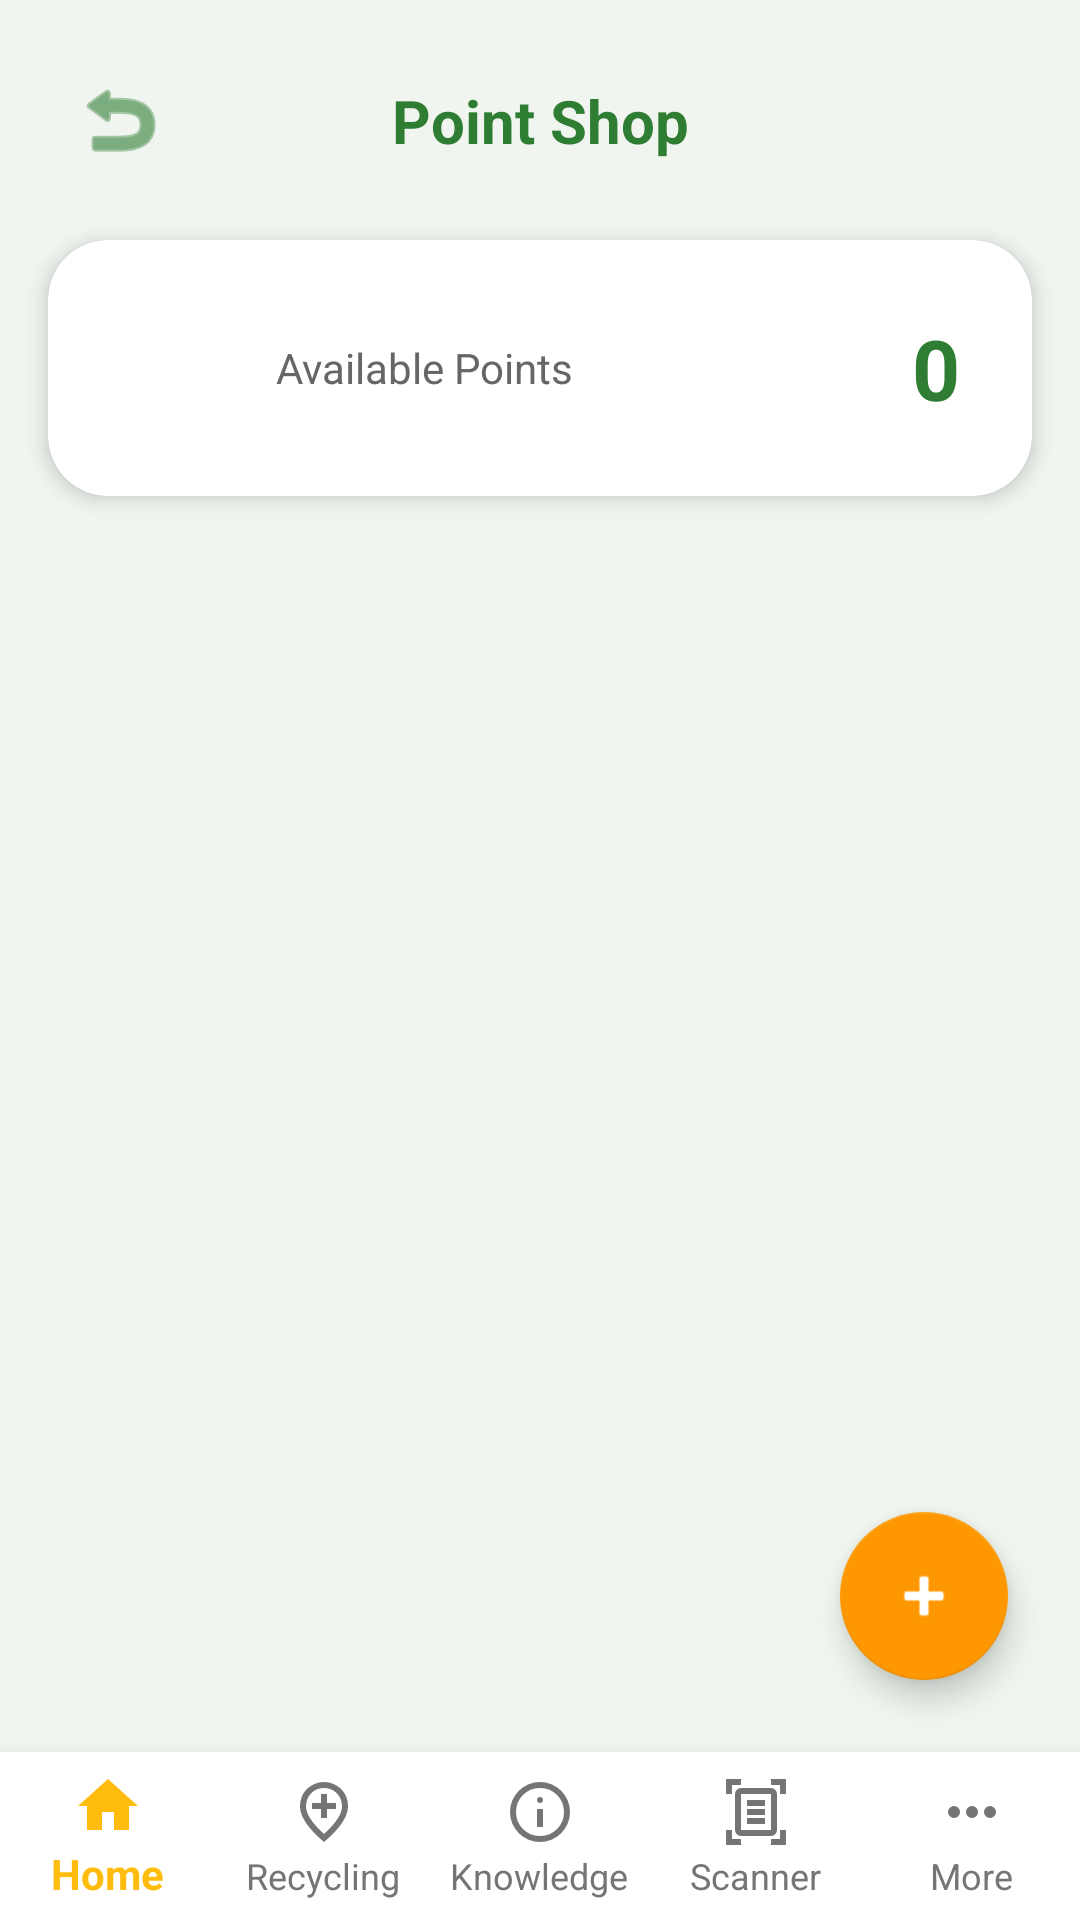

Here is an Android app screen rendered from its layout file. Give the layout XML and the strings, colors and styles it references.
<!-- AndroidManifest.xml: activity theme Theme.MyApplication -->
<!-- res/layout/activity_store.xml -->
<?xml version="1.0" encoding="utf-8"?>
<androidx.constraintlayout.widget.ConstraintLayout xmlns:android="http://schemas.android.com/apk/res/android"
    xmlns:app="http://schemas.android.com/apk/res-auto"
    android:id="@+id/storeRootLayout"
    android:layout_width="match_parent"
    android:layout_height="match_parent"
    android:background="#F0F5F0">
    
    <ImageButton
        android:id="@+id/btnBack"
        android:layout_width="48dp"
        android:layout_height="48dp"
        android:layout_margin="16dp"
        android:background="?attr/selectableItemBackgroundBorderless"
        android:src="@android:drawable/ic_menu_revert"
        app:tint="#2E7D32"
        app:layout_constraintStart_toStartOf="parent"
        app:layout_constraintTop_toTopOf="parent" />

    <TextView
        android:layout_width="wrap_content"
        android:layout_height="wrap_content"
        android:text="Point Shop"
        android:textColor="#2E7D32"
        android:textSize="20sp"
        android:textStyle="bold"
        app:layout_constraintBottom_toBottomOf="@id/btnBack"
        app:layout_constraintEnd_toEndOf="parent"
        app:layout_constraintStart_toStartOf="parent"
        app:layout_constraintTop_toTopOf="@id/btnBack" />

    <androidx.cardview.widget.CardView
        android:id="@+id/pointsCard"
        android:layout_width="match_parent"
        android:layout_height="wrap_content"
        android:layout_marginHorizontal="16dp"
        android:layout_marginTop="80dp"
        app:cardCornerRadius="20dp"
        app:cardElevation="4dp"
        app:layout_constraintTop_toTopOf="parent">

        <LinearLayout
            android:layout_width="match_parent"
            android:layout_height="wrap_content"
            android:padding="24dp"
            android:gravity="center_vertical"
            android:orientation="horizontal">

            <ImageView
                android:layout_width="36dp"
                android:layout_height="36dp"
                android:src="@drawable/ic_store"
                app:tint="#FBC02D" />

            <TextView
                android:layout_width="0dp"
                android:layout_weight="1"
                android:layout_height="wrap_content"
                android:layout_marginStart="16dp"
                android:text="Available Points"
                android:textSize="14sp"
                android:textColor="#666" />

            <TextView
                android:id="@+id/userPoints"
                android:layout_width="wrap_content"
                android:layout_height="wrap_content"
                android:textSize="28sp"
                android:textStyle="bold"
                android:textColor="#2E7D32"
                android:text="0" />
        </LinearLayout>
    </androidx.cardview.widget.CardView>

    <androidx.recyclerview.widget.RecyclerView
        android:id="@+id/storeRecyclerView"
        android:layout_width="match_parent"
        android:layout_height="0dp"
        android:paddingTop="12dp"
        android:clipToPadding="false"
        app:layout_constraintTop_toBottomOf="@id/pointsCard"
        app:layout_constraintBottom_toTopOf="@id/bottom_navigation" />

    <com.google.android.material.floatingactionbutton.FloatingActionButton
        android:id="@+id/btnTestAddPoints"
        android:layout_width="wrap_content"
        android:layout_height="wrap_content"
        android:layout_margin="24dp"
        android:src="@android:drawable/ic_input_add"
        app:backgroundTint="#FF9800"
        app:tint="@android:color/white"
        app:layout_constraintBottom_toTopOf="@id/bottom_navigation"
        app:layout_constraintEnd_toEndOf="parent"
        android:contentDescription="Test Add Points" />

    <com.google.android.material.bottomnavigation.BottomNavigationView
        android:id="@+id/bottom_navigation"
        android:layout_width="0dp"
        android:layout_height="wrap_content"
        android:layout_gravity="bottom"
        app:menu="@menu/bottom_nav_menu"
        app:itemIconTint="@color/nav_item_color"
        app:itemTextColor="@color/nav_item_color"
        android:background="@android:color/white"
        app:labelVisibilityMode="labeled"
        app:layout_constraintBottom_toBottomOf="parent"
        app:layout_constraintStart_toStartOf="parent"
        app:layout_constraintEnd_toEndOf="parent" />

</androidx.constraintlayout.widget.ConstraintLayout>
<!-- resources referenced by this layout -->
<resources>
  <style name="Theme.MyApplication" parent="Theme.AppCompat.Light.NoActionBar">
          
          <item name="colorPrimary">#2E7D32</item>
          <item name="colorPrimaryDark">#1B5E20</item>
          <item name="colorAccent">@android:color/white</item>
      </style>
</resources>
